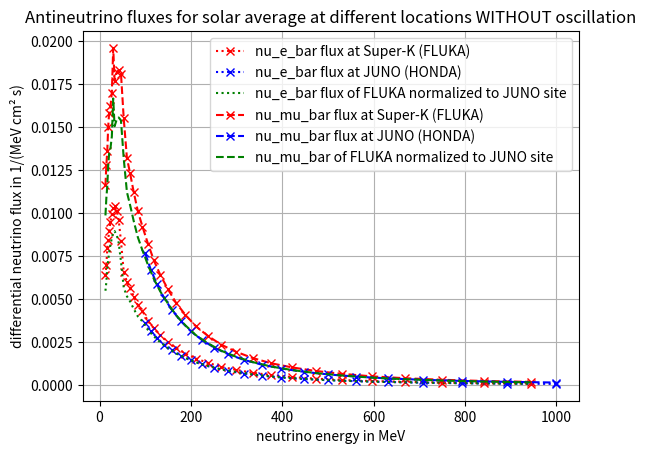
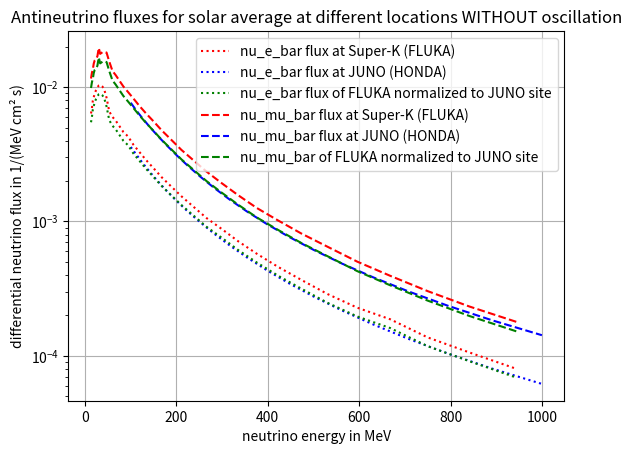
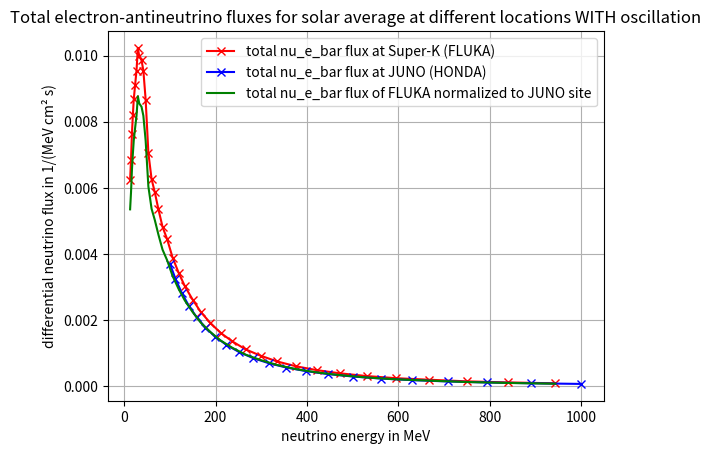
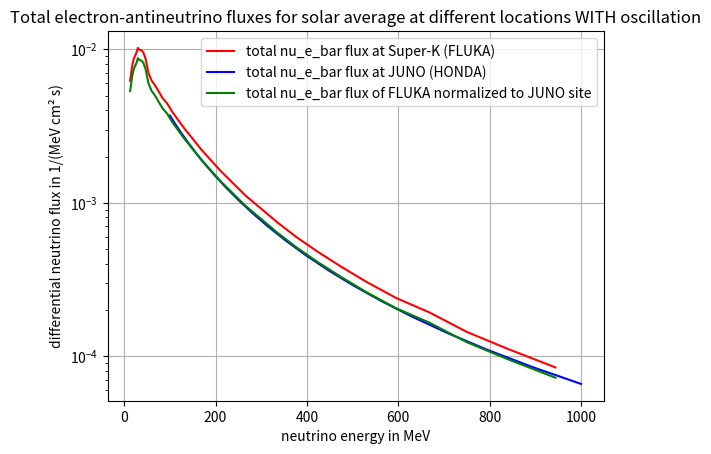
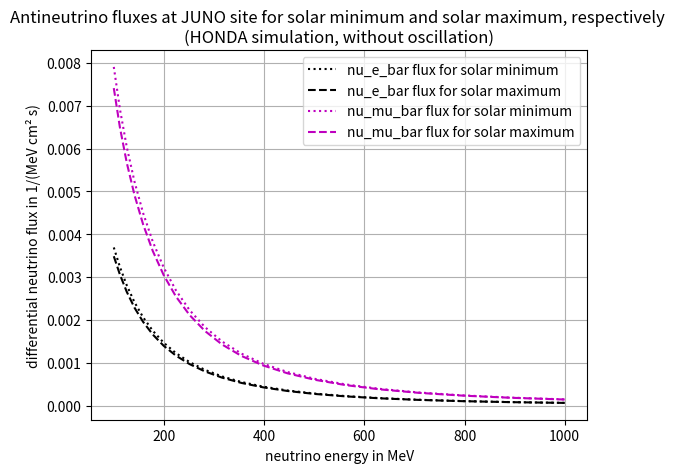

Generate these figures, in order, with matplotlib:
""" Script to calculate the atmospheric neutrino flux at the location of JUNO in the energy range from 10 to 100 MeV

    Honda has simulated the nu_E_bar and nu_Mu_bar flux for solar minimum and solar maximum in the energy range from
    100 MeV to 10 TeV at the location of JUNO.

    The FLUKA simulations has calculated the nu_E_bar and nu_Mu_bar flux for solar average in the energy range from
    13 MeV to 944 MeV at the location of Super-K.

    In this script the two simulation results are put together to get the nu_E_bar and nu_Mu_bar flux for solar average
    in the energy range from 13 MeV to 100 MeV at the location of JUNO.

"""

import numpy as np
from matplotlib import pyplot as plt

# [redacted]

# define the neutrino energy in MeV:
energy_interesting = np.arange(13, 115.01, 0.01)
energy_total = np.arange(13, 944.01, 0.01)
energy_norm = np.arange(100, 944.1, 0.1)

""" Results of the FLUKA simulation (from the paper of Battistoni2005 'The atmospheric neutrino fluxes below 100 MeV: 
    The FLUKA results'). 
    """
""" These fluxes are used in the simulation of the atmoCC background with the function ccatmospheric_background_v2().
    
    Assumptions or estimations made for the simulation of the atmospheric anti-neutrino flux by FLUKA simulation:
    1. the values of the differential flux in energy for no oscillation for electron- and muon-antineutrinos
        for solar average at the site of Super-Kamiokande is taken from table 2 and 3 of Battistoni's paper 'The
        atmospheric neutrino flux below 100 MeV: the FLUKA results' from 2005 (1-s2.0-S0927650505000526-main):
            1.1 the difference in site (LNGS and Super-K) is only due to the geomagnetic cutoff (the ground profile
                (mountain shape, elevation, etc.) and local atmosphere is not yet implemented)
                INFO-me: these may account for a few percent systematics in the determination of the flux
    1.2 baseline choices of the FLUKA calculation:
                - the primary spectrum in the region of kinetic energy per nucleon relevant for this topic
                (between 0.5 GeV and 100 GeV) is constrained by the results of AMS and BESS for proton and helium.
                CAPRICE data exhibit a normalization about 25 % lower
                INFO-me: This is a relevant source of uncertainty
                - the primary flux is converted into an all-nucleon flux -> superposition model in FLUKA
                INFO-me: does not include models for nucleus-nucleus collisions yet
                - spherical representation of the Earth and the surrounding atmosphere up to 70 km
                - the average USA standard atmosphere is used over the whole Earth surface (atmosphere is layered in
                100 shells with a density scaling according to the chosen profile as a function of height)
                - The geomagnetic cutoff is applied by means of the back-tracing technique using the IGRF model
                - the solar modulation model in reference 19 is used
            1.3 INFO-me: only electron-antineutrinos, because only IBD on free protons is considered
                (CC-interaction on bound nuclei do not mimic IBD)
            1.4 INFO-me: for solar average -> is a good approximation
            1.5 INFO-me: there is a difference is flux between the FLUKA results and the results of the Bartol group
                -> three main ingredients: the primary spectrum, the particle production model, and the 3-dimensional
                spherical geometrical representation of Earth and atmosphere vs. the flat geometry
                INFO-me: the primary spectrum is known to produce more neutrinos at low energy with respect to
                previous choices
            1.6 INFO-me: the systematic error on particle production in FLUKA in the whole energy region
                between pion threshold and 100 MeV is not larger than 15 % (from comparison with accelerator results)
            1.7 INFO-me: the most important uncertainties are still related to the knowledge of the primary spectrum
                and in part to the hadronic interaction models
                
            1.8 at the site of Super-K (geographical latitude of 36.4°N) (geo. latitude of JUNO = 22.6°N)
                INFO-me: -> Flux is overestimated a bit, because of the lower geographical latitude of JUNO
                
    INFO-me: the overall uncertainty on the absolute value of the fluxes is estimated to be smaller than 25 %
    
    2. this data is linear interpolated to get the differential flux corresponding to the binning in E1,
        INFO-me: it is estimated, that for e1_atmo = 0 MeV flux_atmo is also 0.
    """

# Neutrino energy in MeV from table 3 from paper 1-s2.0-S0927650505000526-main (np.array of float):
energy_FLUKA = np.array([13, 15, 17, 19, 21, 24, 27, 30, 33, 38, 42, 47, 53, 60, 67, 75, 84, 94, 106, 119, 133, 150,
                         168, 188, 211, 237, 266, 299, 335, 376, 422, 473, 531, 596, 668, 750, 841, 944])

# differential flux in energy for no oscillation for electron-antineutrinos for solar average at the site
# of Super-Kamiokande, in (MeV**(-1) * cm**(-2) * s**(-1)) (np.array of float):
flux_nuEbar_FLUKA = 10 ** (-4) * np.array([63.7, 69.7, 79.5, 84.2, 89.4, 95.0, 99.3, 103., 104., 101., 96.1,
                                           83.5, 65.9, 60.0, 56.4, 51.4, 46.3, 43.0, 37.2, 32.9, 28.8, 24.9, 21.3,
                                           18.3, 15.4, 12.9, 10.6, 8.80, 7.13, 5.75, 4.60, 3.68, 2.88, 2.28,
                                           1.87, 1.37, 1.06, 0.800])

# differential flux in energy for no oscillation for muon-antineutrinos for solar average at the site of Super-K,
# in (MeV**(-1) * cm**(-2) * s**(-1)) (np.array of float):
flux_nuMubar_FLUKA = 10 ** (-4) * np.array([116., 128., 136., 150., 158., 162., 170., 196., 177., 182., 183.,
                                            181., 155., 132., 123., 112., 101., 92.1, 82.2, 72.5, 64.0, 55.6, 47.6,
                                            40.8, 34.1, 28.6, 23.5, 19.3, 15.7, 12.6, 10.2, 8.15, 6.48, 5.02, 3.94,
                                            3.03, 2.33, 1.79])

""" Results of the HONDA simulation (based on the paper of Honda2015: 'Atmospheric neutrino flux calculation using the
    NRLMSISE-00 atmospheric model').
    """
""" Assumptions or estimations made for the simulation of the atmospheric anti-neutrino flux simulation by HONDA:
    1. the NRLMSISE-00 global atmospheric model of Picone (2002) is used, replacing the U.S.-standard 1976 atmospheric
       model, which has no positional or seasonal variations.
       
    2. the international geomagnetic reference field (IGRF) geomagnetic field model is used in their calculation.
    2.1 the geomagnetic field strongly affects the atmospheric neutrino flux, and is largely different in the polar
        and equatorial regions. 
    2.2 The extension in the paper is also the study of atmospheric neutrino flux under these widely different 
        geomagnetic field conditions
    
    3.  "In our 3D calculations of the atmospheric neutrino flux, we followed the motion of all the cosmic rays, which
        penetrate the rigidity cutoff, and their secondaries. Then we examine all the neutrinos produced during their
        propagation in the atmosphere and register the neutrinos which hit the virtual detector assumed around 
        the target neutrino observation site." (page 2 of the paper)
        
    4. "NRLMSISE-00 is an empirical, global model of the Earth’s atmosphere from ground to space. It models the
        temperatures and densities of the atmosphere’s components. However, the air density profile is the most 
        important quantity in the calculation of atmospheric neutrino flux." (page 3 of the paper)
        
    5. Error estimation:
        "The total error is a little lower than 10% in the energy region 1–10 GeV. The error increases outside of this
         energy region due to the small number of available muon observation data at the lower energies, and due to 
         the uncertainty of kaon production at higher energies." (page of the paper)
         
         
    Atmospheric Neutrino Flux Tables for One-Year-Average (HAKKM, 2014) 
    -> All-direction averaged flux for JUNO WITHOUT mountain over the detector (solar minimum and solar maximum)

    """


# Neutrino energy in MeV from the table from file HONDA_juno-ally-01-01-solmin.d (is equal to neutrino energy
# in HONDA_juno-ally-01-01-solmax.d) (np.array of float):
energy_HONDA = 10**3 * np.array([1.0000E-01, 1.1220E-01, 1.2589E-01, 1.4125E-01, 1.5849E-01, 1.7783E-01, 1.9953E-01,
                                 2.2387E-01, 2.5119E-01, 2.8184E-01, 3.1623E-01, 3.5481E-01, 3.9811E-01, 4.4668E-01,
                                 5.0119E-01, 5.6234E-01, 6.3096E-01, 7.0795E-01, 7.9433E-01, 8.9125E-01, 1.0000E+00])

""" for solar minimum (HONDA_juno-ally-01-01-solmin.d): """
# all-direction averaged flux for no oscillation for electron-antineutrinos for solar minimum at the site of JUNO
# (WITHOUT mountain over the detector), in (MeV**(-1) * cm**(-2) * s**(-1)) (np.array of float):
# TODO: is the factor 4*pi correct corresponding to 1/sr?
flux_nuEbar_MIN_HONDA = 10**(-7) * 4*np.pi * np.array([2.9367E+03, 2.5746E+03, 2.2332E+03, 1.9206E+03, 1.6395E+03,
                                                       1.3891E+03, 1.1679E+03, 9.7454E+02, 8.0732E+02, 6.6312E+02,
                                                       5.4052E+02, 4.3731E+02, 3.5122E+02, 2.8033E+02, 2.2264E+02,
                                                       1.7581E+02, 1.3804E+02, 1.0776E+02, 8.3623E+01, 6.4555E+01,
                                                       4.9632E+01])

# all-direction averaged flux for no oscillation for muon-antineutrinos for solar minimum at the site of JUNO
# (WITHOUT mountain over the detector), in (MeV**(-1) * cm**(-2) * s**(-1)) (np.array of float):
flux_nuMubar_MIN_HONDA = 10**(-7) * 4*np.pi * np.array([6.2903E+03, 5.5084E+03, 4.8032E+03, 4.1620E+03, 3.5763E+03,
                                                        3.0444E+03, 2.5663E+03, 2.1426E+03, 1.7736E+03, 1.4575E+03,
                                                        1.1890E+03, 9.6400E+02, 7.7693E+02, 6.2283E+02, 4.9647E+02,
                                                        3.9325E+02, 3.1003E+02, 2.4324E+02, 1.9004E+02, 1.4788E+02,
                                                        1.1447E+02])

""" for solar maximum (HONDA_juno-ally-01-01-solmax.d): """
# all-direction averaged flux for no oscillation for electron-antineutrinos for solar maximum at the site of JUNO
# (WITHOUT mountain over the detector), in (MeV**(-1) * cm**(-2) * s**(-1)) (np.array of float):
flux_nuEbar_MAX_HONDA = 10**(-7) * 4*np.pi * np.array([2.7733E+03, 2.4332E+03, 2.1124E+03, 1.8187E+03, 1.5545E+03,
                                                       1.3190E+03, 1.1105E+03, 9.2820E+02, 7.7040E+02, 6.3403E+02,
                                                       5.1790E+02, 4.1997E+02, 3.3811E+02, 2.7054E+02, 2.1539E+02,
                                                       1.7049E+02, 1.3418E+02, 1.0499E+02, 8.1651E+01, 6.3166E+01,
                                                       4.8654E+01])

# all-direction averaged flux for no oscillation for muon-antineutrinos for solar maximum at the site of JUNO
# (WITHOUT mountain over the detector), in (MeV**(-1) * cm**(-2) * s**(-1)) (np.array of float):
flux_nuMubar_MAX_HONDA = 10**(-7) * 4*np.pi * np.array([5.8966E+03, 5.1676E+03, 4.5104E+03, 3.9127E+03, 3.3665E+03,
                                                        2.8701E+03, 2.4238E+03, 2.0277E+03, 1.6821E+03, 1.3857E+03,
                                                        1.1333E+03, 9.2144E+02, 7.4476E+02, 5.9875E+02, 4.7865E+02,
                                                        3.8024E+02, 3.0060E+02, 2.3645E+02, 1.8519E+02, 1.4444E+02,
                                                        1.1204E+02])

# all-direction averaged flux for no oscillation for electron-antineutrinos for solar AVERAGE at the site of JUNO
# (WITHOUT mountain over the detector), in (MeV**(-1) * cm**(-2) * s**(-1)) (np.array of float):
flux_atmo_nuEbar_HONDA = (flux_nuEbar_MIN_HONDA + flux_nuEbar_MAX_HONDA) / 2

# all-direction averaged flux for no oscillation for muon-antineutrinos for solar AVERAGE at the site of JUNO
# (WITHOUT mountain over the detector), in (MeV**(-1) * cm**(-2) * s**(-1)) (np.array of float):
flux_atmo_nuMubar_HONDA = (flux_nuMubar_MIN_HONDA + flux_nuMubar_MAX_HONDA) / 2


""" Extrapolate the HONDA flux to the energies of the FLUKA simulation from 10 MeV to 100 MeV: """
""" Assumption:
    1. the shape of the FLUKA flux as function of energy do NOT depend on the location
        -> the shape of the flux at Super-K can also be used at JUNO site
        
    2. the absolute value of the FLUKA flux at Super-K should be normalized to the location of JUNO
        ->  therefore get the normalization factor by comparing the HONDA flux and the FLUKA flux in the energy range 
            from 100 MeV to 1 GeV
            
    """

""" For electron antineutrinos: """
# Interpolate the flux of FLUKA to get the differential flux in the energy range from 100 MeV to 950 MeV,
# in 1/(MeV * cm**2 * s) (np.array of float):
flux_nuEbar_FLUKA_interpolated = np.interp(energy_norm, energy_FLUKA, flux_nuEbar_FLUKA)

# Interpolate the flux of HONDA to get the differential flux in the energy range from 100 MeV to 950 MeV,
# in 1/(MeV * cm**2 * s) (np.array of float):
flux_nuEbar_HONDA_interpolated = np.interp(energy_norm, energy_HONDA, flux_atmo_nuEbar_HONDA)

# Calculate the integral of the FLUKA flux in the energy range given by energy_norm (float):
integral_nuEbar_FLUKA = np.trapz(flux_nuEbar_FLUKA_interpolated, energy_norm)

# Calculate the integral of the HONDA flux in the energy range given by energy_norm (float):
integral_nuEbar_HONDA = np.trapz(flux_nuEbar_HONDA_interpolated, energy_norm)

# Interpolate the INTERESTING part og the FLUKA flux in the energy range from 10 MeV to 100 MeV, in 1/(MeV*sÜcm**2)
# (np.array of float):
flux_nuEbar_FLUKA_interesting = np.interp(energy_interesting, energy_FLUKA, flux_nuEbar_FLUKA)

# Normalize flux_nuEbar_FLUKA_interesting at Super-K to the electron-antineutrino flux at JUNO, in 1/(MeV * s * cm**2)
# (np.array of float):
flux_nuEbar_JUNO = flux_nuEbar_FLUKA_interesting * integral_nuEbar_HONDA / integral_nuEbar_FLUKA

# Normalize the whole FLUKA flux to the electron-antineutrino flux at JUNO, in 1/(MeV * s * cm**2), (contains the
# interesting part from 13 MeV to 115 MeV and the part from 113 MeV to 944 MeV to compare it to HONDA):
flux_nuEbar_FLUKA_normalized = flux_nuEbar_FLUKA * integral_nuEbar_HONDA / integral_nuEbar_FLUKA


""" For muon antineutrinos: """
# Interpolate the flux of FLUKA to get the differential flux in the energy range from 100 MeV to 950 MeV,
# in 1/(MeV * cm**2 * s) (np.array of float):
flux_nuMubar_FLUKA_interpolated = np.interp(energy_norm, energy_FLUKA, flux_nuMubar_FLUKA)

# Interpolate the flux of HONDA to get the differential flux in the energy range from 100 MeV to 950 MeV,
# in 1/(MeV * cm**2 * s) (np.array of float):
flux_nuMubar_HONDA_interpolated = np.interp(energy_norm, energy_HONDA, flux_atmo_nuMubar_HONDA)

# Calculate the integral of the FLUKA flux in the energy range given by energy_norm (float):
integral_nuMubar_FLUKA = np.trapz(flux_nuMubar_FLUKA_interpolated, energy_norm)

# Calculate the integral of the HONDA flux in the energy range given by energy_norm (float):
integral_nuMubar_HONDA = np.trapz(flux_nuMubar_HONDA_interpolated, energy_norm)

# Interpolate the INTERESTING part of the FLUKA flux in the energy range from 10 MeV to 100 MeV, in 1/(MeV*s*cm**2)
# (np.array of float):
flux_nuMubar_FLUKA_interesting = np.interp(energy_interesting, energy_FLUKA, flux_nuMubar_FLUKA)

# Normalize flux_nuEbar_FLUKA_interesting at Super-K to the electron-antineutrino flux at JUNO, in 1/(MeV * s * cm**2)
# (np.array of float):
flux_nuMubar_JUNO = flux_nuMubar_FLUKA_interesting * integral_nuMubar_HONDA / integral_nuMubar_FLUKA

# Normalize the whole FLUKA flux to the electron-antineutrino flux at JUNO, in 1/(MeV * s * cm**2), (contains the
# interesting part from 13 MeV to 115 MeV and the part from 113 MeV to 944 MeV to compare it to HONDA):
flux_nuMubar_FLUKA_normalized = flux_nuMubar_FLUKA * integral_nuMubar_HONDA / integral_nuMubar_FLUKA


""" Taking account neutrino oscillation from the Appendix B of the paper of Fogli et al. from 2004 with title
    "Three-generation flavor transitions and decays of supernova relic neutrinos" (like in ccatmospheric_background_v2):
    """
# survival probability of electron-antineutrinos (prob_e_to_e = 0.67):
prob_e_to_e = 0.67
# oscillation probability (muon-antineutrinos oscillate to electron-antineutrinos) (prob_mu_to_e = 0.17):
prob_mu_to_e = 0.17

# total electron-antineutrino flux at Super-K in 1/(MeV * cm**2 * s) (np.array of float):
flux_FLUKA = prob_e_to_e * flux_nuEbar_FLUKA + prob_mu_to_e * flux_nuMubar_FLUKA

# total electron-antineutrino flux at JUNO in 1/(MeV * cm**2 * s) (np.array of float):
flux_HONDA = prob_e_to_e * flux_atmo_nuEbar_HONDA + prob_mu_to_e * flux_atmo_nuMubar_HONDA

# total electron-antineutrino flux of FLUKA simulation normalized to JUNO site (HONDA) in 1/(MeV * cm**2 * s)
# (np.array of float):
flux_FLUKA_normalized = prob_e_to_e * flux_nuEbar_FLUKA_normalized + prob_mu_to_e * flux_nuMubar_FLUKA_normalized

# total electron-antineutrino flux in the INTERESTING part of FLUKA simulation normalized to JUNO site (HONDA) in
# 1/(MeV * cm**2 * s), (np.array of float):
flux_JUNO = prob_e_to_e * flux_nuEbar_JUNO + prob_mu_to_e * flux_nuMubar_JUNO


""" display the different fluxes: """
h1 = plt.figure(1)
plt.plot(energy_FLUKA, flux_nuEbar_FLUKA, 'rx:', label='nu_e_bar flux at Super-K (FLUKA)')
plt.plot(energy_HONDA, flux_atmo_nuEbar_HONDA, 'bx:', label='nu_e_bar flux at JUNO (HONDA)')
plt.plot(energy_FLUKA, flux_nuEbar_FLUKA_normalized, 'g:', label='nu_e_bar flux of FLUKA normalized to JUNO site')
plt.plot(energy_FLUKA, flux_nuMubar_FLUKA, 'rx--', label='nu_mu_bar flux at Super-K (FLUKA)')
plt.plot(energy_HONDA, flux_atmo_nuMubar_HONDA, 'bx--', label='nu_mu_bar flux at JUNO (HONDA)')
plt.plot(energy_FLUKA, flux_nuMubar_FLUKA_normalized, 'g--', label='nu_mu_bar of FLUKA normalized to JUNO site')
plt.xlabel('neutrino energy in MeV')
plt.ylabel('differential neutrino flux in 1/(MeV cm² s)')
plt.title('Antineutrino fluxes for solar average at different locations WITHOUT oscillation')
plt.legend()
plt.grid()

h2 = plt.figure(2)
plt.semilogy(energy_FLUKA, flux_nuEbar_FLUKA, 'r:', label='nu_e_bar flux at Super-K (FLUKA)')
plt.semilogy(energy_HONDA, flux_atmo_nuEbar_HONDA, 'b:', label='nu_e_bar flux at JUNO (HONDA)')
plt.semilogy(energy_FLUKA, flux_nuEbar_FLUKA_normalized, 'g:', label='nu_e_bar flux of FLUKA normalized to JUNO site')
plt.semilogy(energy_FLUKA, flux_nuMubar_FLUKA, 'r--', label='nu_mu_bar flux at Super-K (FLUKA)')
plt.semilogy(energy_HONDA, flux_atmo_nuMubar_HONDA, 'b--', label='nu_mu_bar flux at JUNO (HONDA)')
plt.semilogy(energy_FLUKA, flux_nuMubar_FLUKA_normalized, 'g--', label='nu_mu_bar of FLUKA normalized to JUNO site')
plt.xlabel('neutrino energy in MeV')
plt.ylabel('differential neutrino flux in 1/(MeV cm² s)')
plt.title('Antineutrino fluxes for solar average at different locations WITHOUT oscillation')
plt.legend()
plt.grid()

h3 = plt.figure(3)
plt.plot(energy_FLUKA, flux_FLUKA, 'rx-', label='total nu_e_bar flux at Super-K (FLUKA)')
plt.plot(energy_HONDA, flux_HONDA, 'bx-', label='total nu_e_bar flux at JUNO (HONDA)')
plt.plot(energy_FLUKA, flux_FLUKA_normalized, 'g-', label='total nu_e_bar flux of FLUKA normalized to JUNO site')
plt.xlabel('neutrino energy in MeV')
plt.ylabel('differential neutrino flux in 1/(MeV cm² s)')
plt.title('Total electron-antineutrino fluxes for solar average at different locations WITH oscillation')
plt.legend()
plt.grid()

h4 = plt.figure(4)
plt.semilogy(energy_FLUKA, flux_FLUKA, 'r-', label='total nu_e_bar flux at Super-K (FLUKA)')
plt.semilogy(energy_HONDA, flux_HONDA, 'b-', label='total nu_e_bar flux at JUNO (HONDA)')
plt.semilogy(energy_FLUKA, flux_FLUKA_normalized, 'g-', label='total nu_e_bar flux of FLUKA normalized to JUNO site')
plt.xlabel('neutrino energy in MeV')
plt.ylabel('differential neutrino flux in 1/(MeV cm² s)')
plt.title('Total electron-antineutrino fluxes for solar average at different locations WITH oscillation')
plt.legend()
plt.grid()

h5 = plt.figure(5)
plt.plot(energy_HONDA, flux_nuEbar_MIN_HONDA, 'k:', label='nu_e_bar flux for solar minimum')
plt.plot(energy_HONDA, flux_nuEbar_MAX_HONDA, 'k--', label='nu_e_bar flux for solar maximum')
plt.plot(energy_HONDA, flux_nuMubar_MIN_HONDA, 'm:', label='nu_mu_bar flux for solar minimum')
plt.plot(energy_HONDA, flux_nuMubar_MAX_HONDA, 'm--', label='nu_mu_bar flux for solar maximum')
plt.xlabel('neutrino energy in MeV')
plt.ylabel('differential neutrino flux in 1/(MeV cm² s)')
plt.title('Antineutrino fluxes at JUNO site for solar minimum and solar maximum, respectively \n'
          '(HONDA simulation, without oscillation)')
plt.legend()
plt.grid()
plt.show()
